Image classification data set "forest_dataset" (coderheck/forest-classification on GitHub). Class labels (3): dense, medium, sparse.

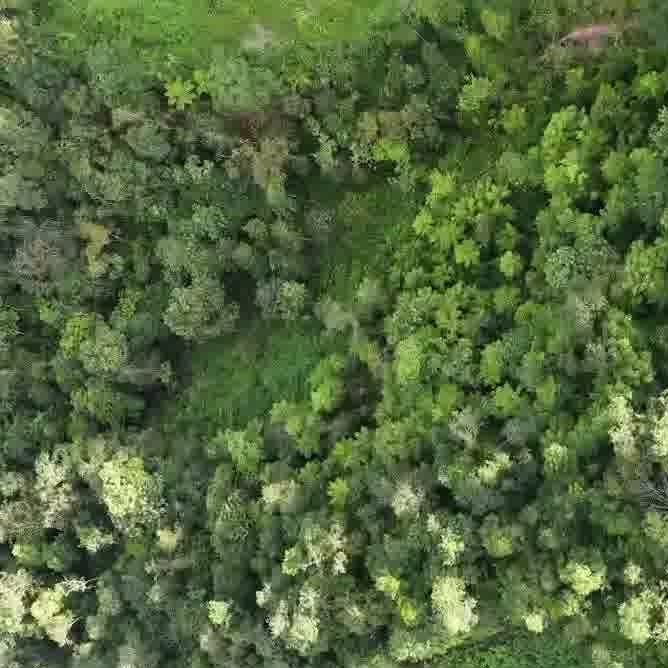
Label: dense

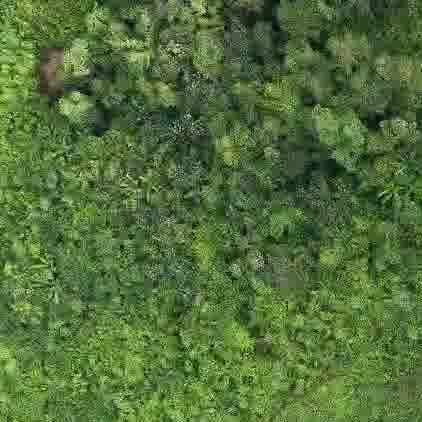
Label: dense

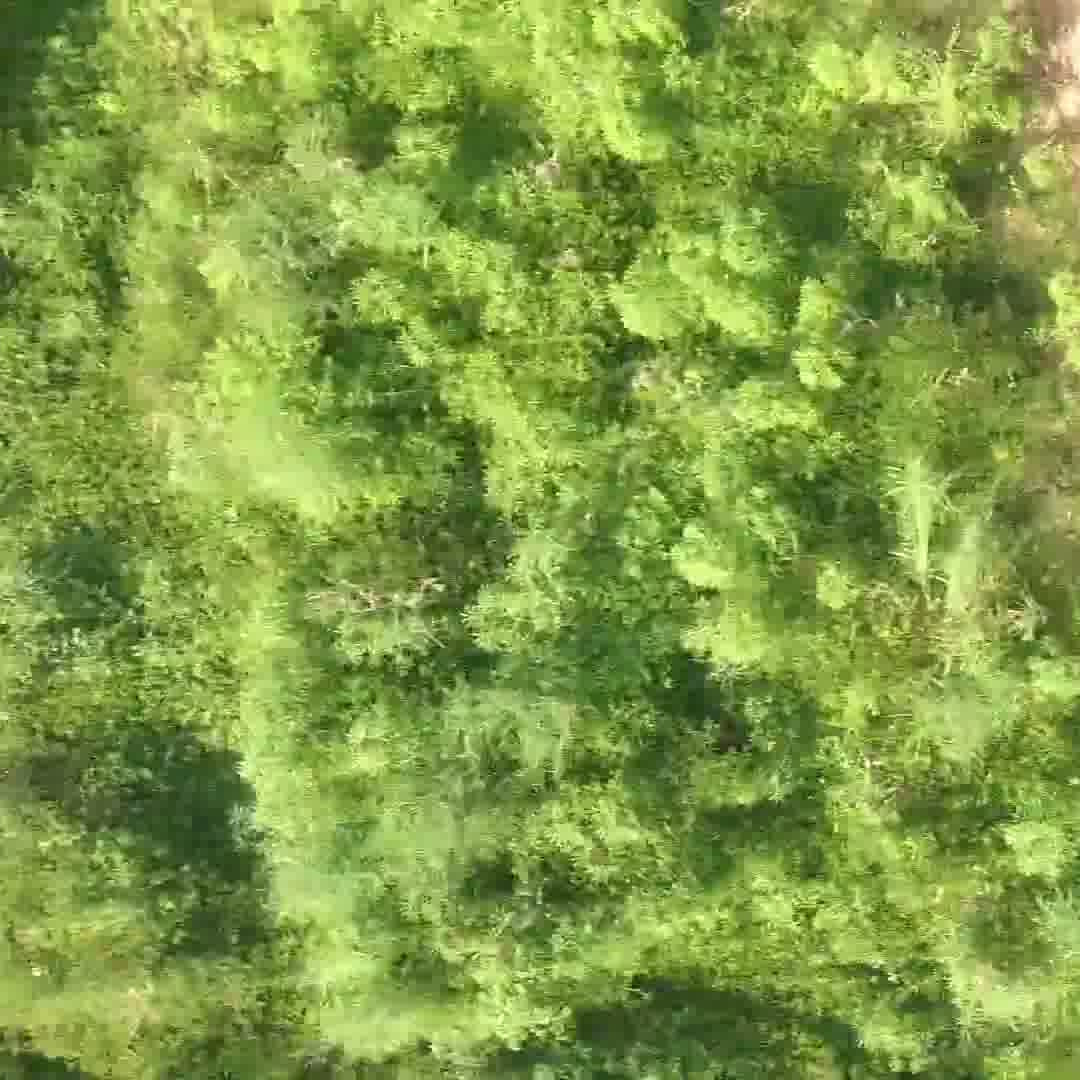
Label: dense

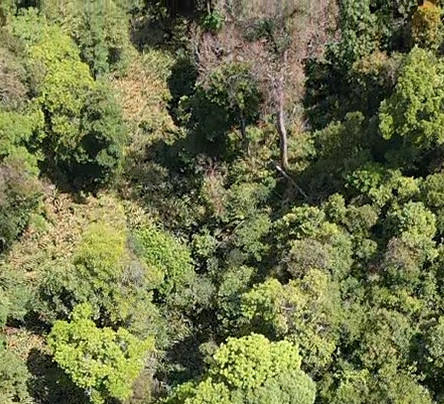
Label: dense

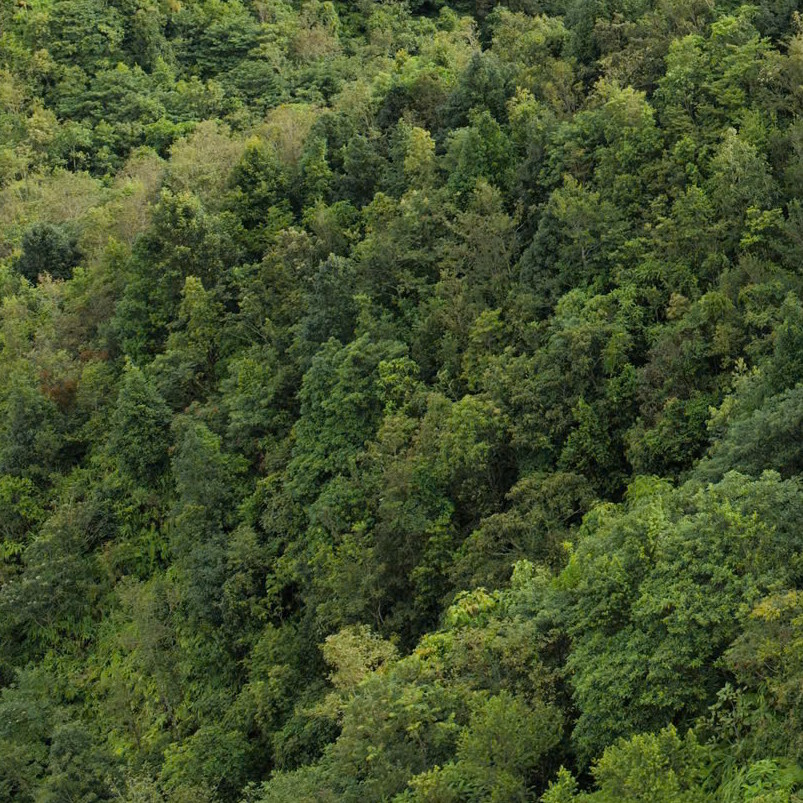
Label: dense

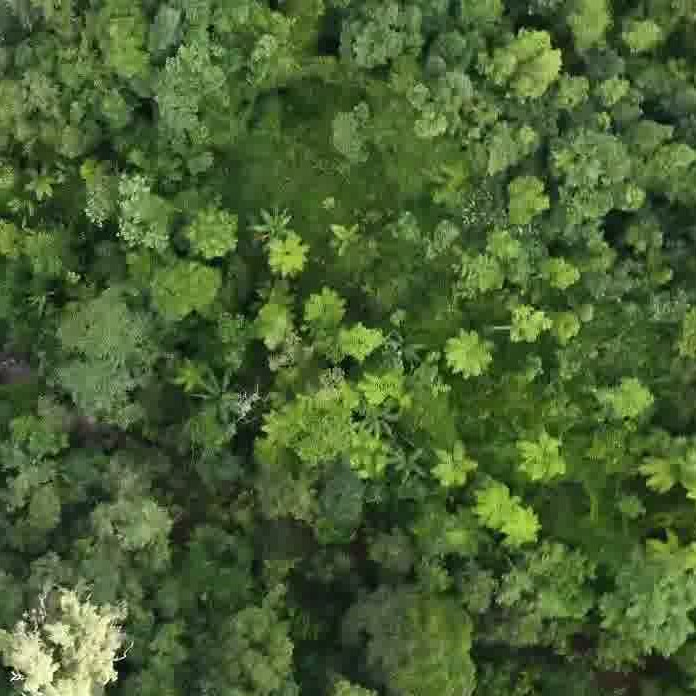
Label: dense
